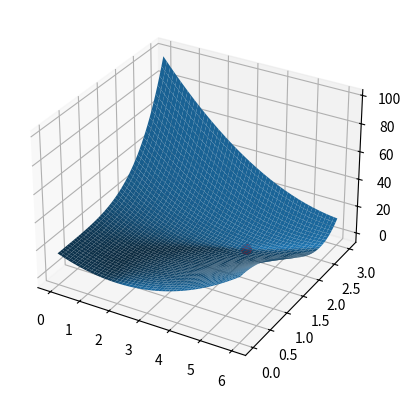

This chart was generated by the following Python code:
import matplotlib.pyplot as plt
import numpy as np
from datetime import datetime

x0 = np.array([1, 1])
x11 = 0
x12 = 6
x21 = 0
x22 = 3
eps = 0.01


def fun(x):
    return (4 - x[0])**2 + (x[0] - x[1]**2)**2


fig = plt.figure()
ax = fig.add_subplot(projection='3d')

X, Y = np.meshgrid(np.linspace(0, 6, 1000), np.linspace(0, 3, 1000))
Z = fun(np.array([X, Y]))

ax.plot_surface(X, Y, Z)


def enumeration(x11, x12, x21, x22, eps):
    accuracy = abs(len(str(eps))) - 1
    x = [[x11, x21]]
    n = 10**accuracy
    k = 0
    for i in range(n):
        x11 += x12/n
        x21 += x22/n
        x.append([round(x11, accuracy), round(x21, accuracy)])
    minx = np.array(x[0])
    for i in range(n):
        if fun(np.array(x[i + 1])) <= fun(minx):
            minx = np.array(x[i + 1])
            k += 1
    print("Число итераций: ", k)
    return minx


start = datetime.now()
opt = enumeration(x11, x12, x21, x22, eps)
print('Время выполнения ', datetime.now() - start)
print('X = ', opt)
print('f(X) = ', fun(opt))

ax.scatter(opt[0], opt[1], fun(opt), s=50, color='red')
plt.show()
